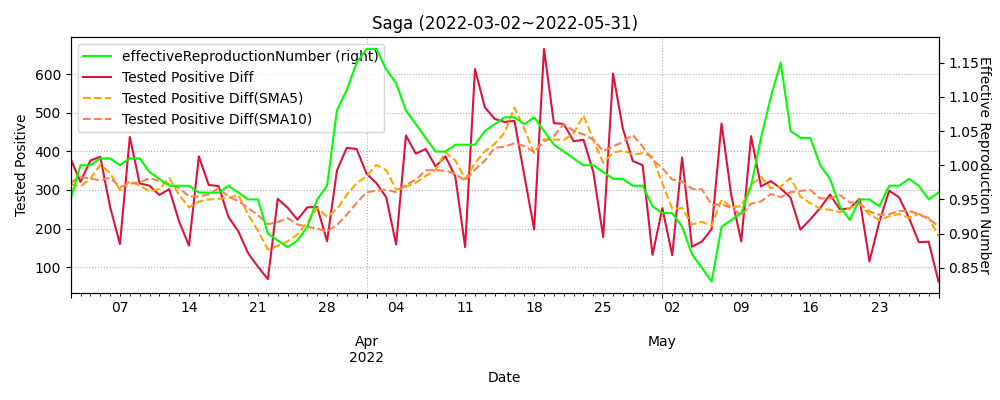

The data file committed next to this chart (first rows):
datetime, testedPositive, peopleTested, hospitalized, serious, discharged, deaths, effectiveReproductionNumber, Tested Positive Diff, Tested Positive Diff(SMA5), Tested Positive Diff(SMA10)
2020-01-26, 0.0, , , , , , , , , 
2020-01-27, 0.0, , , , , , , 0.0, , 
2020-01-28, 0.0, , , , , , , 0.0, , 
2020-01-29, 0.0, , , , , , , 0.0, , 
2020-01-30, 0.0, , , , , , , 0.0, , 
2020-01-31, 0.0, , , , , , , 0.0, 0.0, 
2020-02-01, 0.0, , , , , , , 0.0, 0.0, 
2020-02-02, 0.0, , , , , , , 0.0, 0.0, 
2020-02-03, 0.0, , , , , , , 0.0, 0.0, 
2020-02-04, 0.0, , , , , , , 0.0, 0.0, 
2020-02-05, 0.0, , , , , , , 0.0, 0.0, 0.0
2020-02-06, 0.0, , , , , , , 0.0, 0.0, 0.0
2020-02-07, 0.0, , , , , , , 0.0, 0.0, 0.0
2020-02-08, 0.0, , , , , , , 0.0, 0.0, 0.0
2020-02-09, 0.0, , , , , , , 0.0, 0.0, 0.0
2020-02-10, 0.0, , , , , , , 0.0, 0.0, 0.0
2020-02-11, 0.0, , , , , , , 0.0, 0.0, 0.0
2020-02-12, 0.0, , , , , , , 0.0, 0.0, 0.0
2020-02-13, 0.0, , , , , , , 0.0, 0.0, 0.0
2020-02-14, 0.0, , , , , , , 0.0, 0.0, 0.0
2020-02-15, 0.0, , , , , , , 0.0, 0.0, 0.0
2020-02-16, 0.0, , , , , , , 0.0, 0.0, 0.0
2020-02-17, 0.0, , , , , , , 0.0, 0.0, 0.0
2020-02-18, 0.0, , , , , , , 0.0, 0.0, 0.0
2020-02-19, 0.0, , , , , , , 0.0, 0.0, 0.0
2020-02-20, 0.0, , , , , , , 0.0, 0.0, 0.0
2020-02-21, 0.0, , , , , , , 0.0, 0.0, 0.0
2020-02-22, 0.0, , , , , , , 0.0, 0.0, 0.0
2020-02-23, 0.0, , , , , , , 0.0, 0.0, 0.0
2020-02-24, 0.0, , , , , , , 0.0, 0.0, 0.0
2020-02-25, 0.0, , , , , , , 0.0, 0.0, 0.0
2020-02-26, 0.0, , , , , , , 0.0, 0.0, 0.0
2020-02-27, 0.0, , , , , , , 0.0, 0.0, 0.0
2020-02-28, 0.0, , , , , , , 0.0, 0.0, 0.0
2020-02-29, 0.0, , , , , , , 0.0, 0.0, 0.0
2020-03-01, 0.0, , , , , , , 0.0, 0.0, 0.0
2020-03-02, 0.0, , , , , , , 0.0, 0.0, 0.0
2020-03-03, 0.0, , , , , , , 0.0, 0.0, 0.0
2020-03-04, 0.0, , , , , , , 0.0, 0.0, 0.0
2020-03-05, 0.0, , , , , , , 0.0, 0.0, 0.0
2020-03-06, 0.0, , , , , , , 0.0, 0.0, 0.0
2020-03-07, 0.0, , , , , , , 0.0, 0.0, 0.0
2020-03-08, 0.0, , , , , , , 0.0, 0.0, 0.0
2020-03-09, 0.0, , , , , , , 0.0, 0.0, 0.0
2020-03-10, 0.0, , , , , , , 0.0, 0.0, 0.0
2020-03-11, 0.0, 47.0, , , , , , 0.0, 0.0, 0.0
2020-03-12, 0.0, 50.0, , , , , , 0.0, 0.0, 0.0
2020-03-13, 1.0, 52.0, , , , , , 1.0, 0.2, 0.1
2020-03-14, 1.0, 52.0, , , , , , 0.0, 0.2, 0.1
2020-03-15, 1.0, 52.0, , , , , , 0.0, 0.2, 0.1
2020-03-16, 1.0, 82.0, , , , , , 0.0, 0.2, 0.1
2020-03-17, 1.0, 85.0, , , , , , 0.0, 0.2, 0.1
2020-03-18, 1.0, 91.0, 1.0, , 0.0, 0.0, , 0.0, 0.0, 0.1
2020-03-19, 1.0, 100.0, 1.0, , 0.0, 0.0, , 0.0, 0.0, 0.1
2020-03-20, 1.0, 102.0, 1.0, , 0.0, 0.0, , 0.0, 0.0, 0.1
2020-03-21, 1.0, 102.0, 1.0, , 0.0, 0.0, , 0.0, 0.0, 0.1
2020-03-22, 1.0, 103.0, 1.0, , 0.0, 0.0, , 0.0, 0.0, 0.1
2020-03-23, 1.0, 111.0, 1.0, , 0.0, 0.0, , 0.0, 0.0, 0.0
2020-03-24, 1.0, 115.0, 1.0, , 0.0, 0.0, , 0.0, 0.0, 0.0
2020-03-25, 1.0, 121.0, 1.0, , 0.0, 0.0, , 0.0, 0.0, 0.0
... 795 more rows
